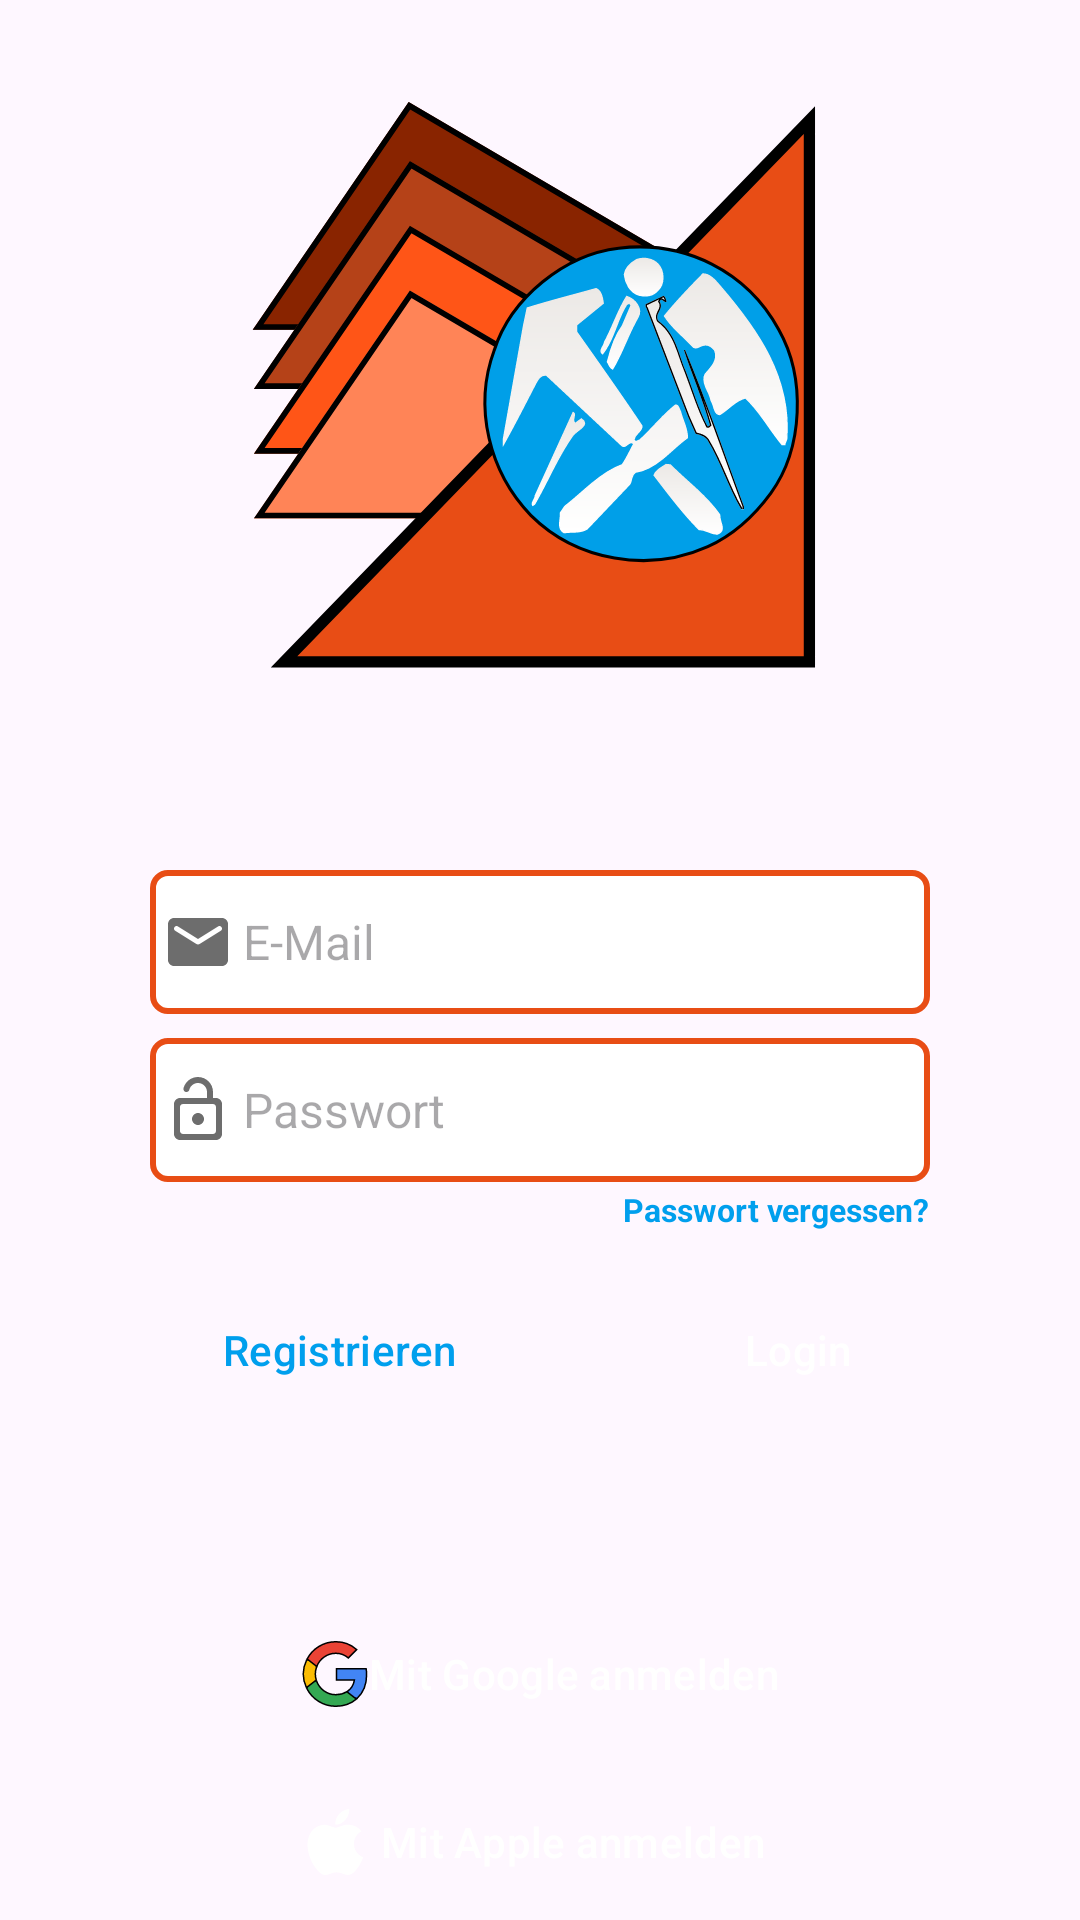

Android layout source for this screen:
<!-- AndroidManifest.xml: application theme Theme.DachdeckerAppALLINONE -->
<!-- res/layout/fragment_login.xml -->
<?xml version="1.0" encoding="utf-8"?>
<layout xmlns:tools="http://schemas.android.com/tools"
    xmlns:app="http://schemas.android.com/apk/res-auto"
    xmlns:android="http://schemas.android.com/apk/res/android">

    <data>

    </data>

    <androidx.constraintlayout.widget.ConstraintLayout
        android:layout_width="match_parent"
        android:layout_height="match_parent">

        <ImageView
            android:id="@+id/logo_image"
            android:layout_width="222dp"
            android:layout_height="242dp"
            android:layout_marginTop="16dp"
            app:layout_constraintEnd_toEndOf="parent"
            app:layout_constraintHorizontal_bias="0.5"
            app:layout_constraintStart_toStartOf="parent"
            app:layout_constraintTop_toTopOf="parent"
            app:srcCompat="@drawable/logo_placeholder" />

        <EditText
            android:id="@+id/login_email_edittext"
            android:layout_width="260dp"
            android:layout_height="48dp"
            android:layout_marginTop="32dp"
            android:background="@drawable/login_input"
            android:drawableStart="@drawable/ic_round_email"
            android:drawablePadding="3dp"
            android:ems="10"
            android:hint="E-Mail"
            android:inputType="textEmailAddress"
            android:paddingStart="4dp"
            android:paddingEnd="6dp"
            android:textSize="16sp"
            app:layout_constraintEnd_toEndOf="parent"
            app:layout_constraintStart_toStartOf="parent"
            app:layout_constraintTop_toBottomOf="@+id/logo_image" />

        <EditText
            android:id="@+id/login_password_edittext"
            android:layout_width="0dp"
            android:layout_height="48dp"
            android:layout_marginTop="8dp"
            android:background="@drawable/login_input"
            android:drawableStart="@drawable/ic_round_lock_open"
            android:drawablePadding="3dp"
            android:ems="10"
            android:hint="Passwort"
            android:inputType="textPassword"
            android:paddingStart="4dp"
            android:paddingEnd="6dp"
            android:textSize="16sp"
            app:layout_constraintEnd_toEndOf="@+id/login_email_edittext"
            app:layout_constraintStart_toStartOf="@+id/login_email_edittext"
            app:layout_constraintTop_toBottomOf="@+id/login_email_edittext" />

        <TextView
            android:id="@+id/lost_password_text"
            android:layout_width="wrap_content"
            android:layout_height="wrap_content"
            android:layout_marginTop="2dp"
            android:text="@string/forgot_password_login"
            android:clickable="true"
            android:textColor="@color/main_blue"
            android:textSize="10.5sp"
            android:textStyle="bold"
            app:layout_constraintEnd_toEndOf="@+id/login_password_edittext"
            app:layout_constraintTop_toBottomOf="@+id/login_password_edittext" />

        <Button
            android:id="@+id/login_button"
            style="@style/Widget.Material3.Button"
            android:layout_width="wrap_content"
            android:layout_height="wrap_content"
            android:layout_marginTop="32dp"
            android:backgroundTint="@color/button_red"
            android:textColor="@color/white"
            android:text="Login"
            app:layout_constraintEnd_toEndOf="@+id/login_password_edittext"
            app:layout_constraintTop_toBottomOf="@+id/login_password_edittext" />

        <Button
            android:id="@+id/register_button_signin"
            style="@style/Widget.Material3.Button.OutlinedButton"
            android:layout_width="wrap_content"
            android:layout_height="wrap_content"
            android:text="Registrieren"
            android:textColor="@color/secondary_button_blue"
            app:layout_constraintBottom_toBottomOf="@+id/login_button"
            app:layout_constraintStart_toStartOf="@+id/login_password_edittext"
            app:layout_constraintTop_toTopOf="@+id/login_button"
            app:strokeColor="#FF0000"
            app:strokeWidth="2dp"/>

        <Button
            android:id="@+id/loginw_google_button"
            style="@style/Widget.Material3.Button"
            android:layout_width="wrap_content"
            android:layout_height="wrap_content"
            android:layout_marginTop="60dp"
            android:backgroundTint="@color/button_red"
            android:drawableLeft="@drawable/google_icon"
            android:text="Mit Google anmelden"
            android:textColor="@color/white"
            app:layout_constraintEnd_toEndOf="@+id/login_button"
            app:layout_constraintStart_toStartOf="@+id/register_button_signin"
            app:layout_constraintTop_toBottomOf="@+id/register_button_signin" />

        <Button
            android:id="@+id/loginw_apple_button"
            style="@style/Widget.Material3.Button"
            android:layout_width="0dp"
            android:layout_height="wrap_content"
            android:layout_marginTop="8dp"
            android:textColor="@color/white"
            android:backgroundTint="@color/button_red"
            android:drawableLeft="@drawable/apple_icon"
            android:text="Mit Apple anmelden"
            app:layout_constraintEnd_toEndOf="@+id/loginw_google_button"
            app:layout_constraintHorizontal_bias="0.477"
            app:layout_constraintStart_toStartOf="@+id/loginw_google_button"
            app:layout_constraintTop_toBottomOf="@+id/loginw_google_button" />

    </androidx.constraintlayout.widget.ConstraintLayout>
</layout>
<!-- resources referenced by this layout -->
<resources>
  <color name="button_red">#E84D15</color>
  <color name="main_blue">#009FED</color>
  <color name="secondary_button_blue">#009FED</color>
  <color name="white">#FFFFFFFF</color>
  <!-- drawable ic_round_email (drawable) -->
  <vector android:height="24dp" android:tint="#6D6D6D"
      android:viewportHeight="24" android:viewportWidth="24"
      android:width="24dp" xmlns:android="http://schemas.android.com/apk/res/android">
      <path android:fillColor="@android:color/white" android:pathData="M20,4L4,4c-1.1,0 -1.99,0.9 -1.99,2L2,18c0,1.1 0.9,2 2,2h16c1.1,0 2,-0.9 2,-2L22,6c0,-1.1 -0.9,-2 -2,-2zM19.6,8.25l-7.07,4.42c-0.32,0.2 -0.74,0.2 -1.06,0L4.4,8.25c-0.25,-0.16 -0.4,-0.43 -0.4,-0.72 0,-0.67 0.73,-1.07 1.3,-0.72L12,11l6.7,-4.19c0.57,-0.35 1.3,0.05 1.3,0.72 0,0.29 -0.15,0.56 -0.4,0.72z"/>
  </vector>
  <!-- drawable ic_round_lock_open (drawable) -->
  <vector android:height="24dp" android:tint="#6D6D6D"
      android:viewportHeight="24" android:viewportWidth="24"
      android:width="24dp" xmlns:android="http://schemas.android.com/apk/res/android">
      <path android:fillColor="@android:color/white" android:pathData="M12,13c-1.1,0 -2,0.9 -2,2s0.9,2 2,2 2,-0.9 2,-2 -0.9,-2 -2,-2zM18,8h-1L17,6c0,-2.76 -2.24,-5 -5,-5 -2.28,0 -4.27,1.54 -4.84,3.75 -0.14,0.54 0.18,1.08 0.72,1.22 0.53,0.14 1.08,-0.18 1.22,-0.72C9.44,3.93 10.63,3 12,3c1.65,0 3,1.35 3,3v2L6,8c-1.1,0 -2,0.9 -2,2v10c0,1.1 0.9,2 2,2h12c1.1,0 2,-0.9 2,-2L20,10c0,-1.1 -0.9,-2 -2,-2zM18,19c0,0.55 -0.45,1 -1,1L7,20c-0.55,0 -1,-0.45 -1,-1v-8c0,-0.55 0.45,-1 1,-1h10c0.55,0 1,0.45 1,1v8z"/>
  </vector>
  <!-- drawable login_input (drawable) -->
  <?xml version="1.0" encoding="utf-8"?>
  <selector xmlns:android="http://schemas.android.com/apk/res/android">
  
      <item android:state_enabled="true" android:state_focused="true">
          <shape android:shape="rectangle">
              <solid android:color="@color/white"/>
              <corners android:radius="5dp"/>
              <stroke android:color="@color/main_blue" android:width="2dp"/>
          </shape>
      </item>
  
      <item android:state_enabled="true">
          <shape android:shape="rectangle">
              <solid android:color="@color/white"/>
              <corners android:radius="5dp"/>
              <stroke android:color="@color/button_red" android:width="2dp"/>
          </shape>
      </item>
  
  </selector>
  <string name="forgot_password_login">Passwort vergessen?</string>
  <style name="Theme.DachdeckerAppALLINONE" parent="Theme.Material3.DayNight.NoActionBar">
          
          <item name="colorPrimary">@color/button_red</item>
          <item name="colorPrimaryVariant">@color/purple_700</item>
          <item name="colorOnPrimary">@color/text_black</item>
          
          <item name="colorSecondary">@color/main_blue</item>
          <item name="colorSecondaryVariant">@color/teal_700</item>
          <item name="colorOnSecondary">@color/white</item>
          
          <item name="android:statusBarColor">?attr/colorTertiary</item>
          <item name="android:windowLightStatusBar">true</item>
          
          <item name="colorTertiary">@color/white</item>
      </style>
  <color name="purple_700">#FF3700B3</color>
  <color name="text_black">#212121</color>
  <color name="teal_700">#FF018786</color>
</resources>
